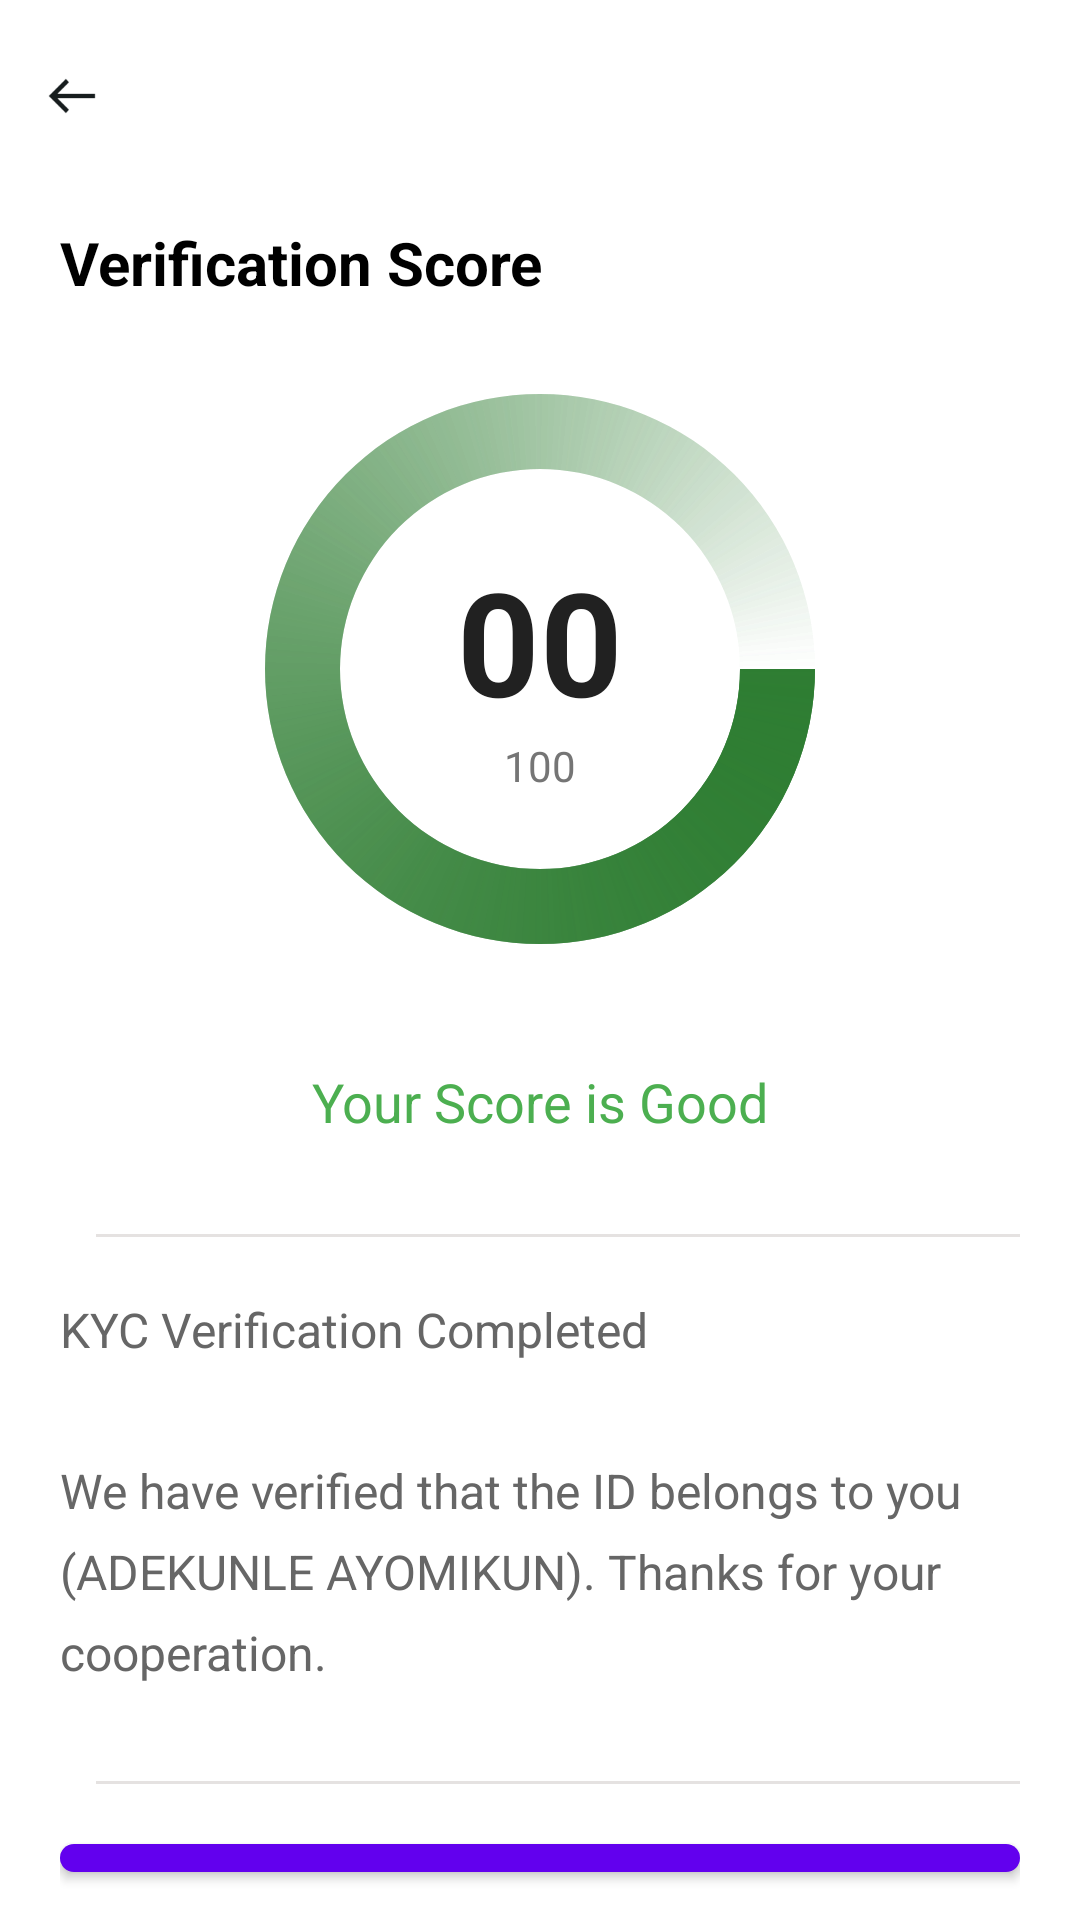

Layout XML and referenced resources for this Android screen:
<!-- AndroidManifest.xml: fallback theme Theme.MaterialComponents.DayNight.NoActionBar -->
<!-- res/layout/fragment_success.xml -->
<?xml version="1.0" encoding="utf-8"?>
<FrameLayout xmlns:android="http://schemas.android.com/apk/res/android"
    xmlns:tools="http://schemas.android.com/tools"
    android:layout_width="match_parent"
    android:layout_height="match_parent"
    tools:context=".fragment.Success">

    <LinearLayout
        android:layout_width="match_parent"
        android:layout_height="match_parent"
        android:orientation="vertical"
        android:background="#FFFFFF"
        android:gravity="center_horizontal">
        <LinearLayout
            android:id="@+id/ro5bt8a0encr"
            android:layout_width="match_parent"
            android:layout_height="wrap_content"
            android:gravity="center_vertical"
            android:background="#FFFFFF"
            android:paddingVertical="8dp"
            android:layout_marginBottom="10dp"
            android:orientation="horizontal">
            <ImageView
                android:id="@+id/rvgvivwlqoag"
                android:layout_width="48dp"
                android:layout_height="48dp"
                android:layout_marginEnd="6dp"
                android:src="@drawable/backarrow"
                android:scaleType="fitXY"
                />
            <LinearLayout
                android:id="@+id/r3r5c8is8ifs"
                android:layout_width="0dp"
                android:layout_height="24dp"
                android:layout_weight="1"
                android:orientation="vertical">
            </LinearLayout>
        </LinearLayout>
        <LinearLayout
            android:layout_width="match_parent"
            android:layout_height="match_parent"
            android:orientation="vertical"
            android:background="#FFFFFF"
            android:paddingHorizontal="20dp"
            android:gravity="center_horizontal">
            
            <TextView
                android:layout_width="match_parent"
                android:layout_height="wrap_content"
                android:text="Verification Score"
                android:textSize="20sp"
                android:textColor="#000000"
                android:textStyle="bold"
                android:layout_marginBottom="22dp"/>

    
    
    
    
    

    
    
    
    
    
    

    
    
    
    
    
    
    
    
    
    
    
    
    

    
    
    
    
    
    
    
    

            <FrameLayout
                android:layout_width="200dp"
                android:layout_height="200dp"
                android:layout_gravity="center_horizontal"
                android:layout_marginBottom="24dp">

                
                <View
                    android:layout_width="match_parent"
                    android:layout_height="match_parent"
                    android:background="@drawable/circle_progress_background" />

                
                <LinearLayout
                    android:layout_width="wrap_content"
                    android:layout_height="wrap_content"
                    android:layout_gravity="center"
                    android:orientation="vertical">

                    <TextView
                        android:id="@+id/tv_score"
                        android:layout_width="wrap_content"
                        android:layout_height="wrap_content"
                        android:text="00"
                        android:textSize="48sp"
                        android:textStyle="bold"
                        android:textColor="@color/text_primary"
                        android:layout_gravity="center_horizontal" />

                    <TextView
                        android:layout_width="wrap_content"
                        android:layout_height="wrap_content"
                        android:text="100"
                        android:textSize="14sp"
                        android:textColor="@color/text_secondary"
                        android:layout_gravity="center_horizontal" />

                </LinearLayout>

                
                <ImageView
                    android:id="@+id/score_progress_indicator"
                    android:layout_width="match_parent"
                    android:layout_height="match_parent"
                    android:src="@drawable/circular_progress_indicator" />

            </FrameLayout>
            
    
    
    
    
    
    
    
    
    

            
            <TextView
                android:id="@+id/tvScoreStatus"
                android:layout_width="wrap_content"
                android:layout_height="wrap_content"
                android:text="Your Score is Good"
                android:textSize="18sp"
                android:textColor="#4CAF50"
                android:layout_marginTop="8dp"
                android:layout_marginBottom="32dp"/>

            <LinearLayout
                android:id="@+id/linearLayout"
                android:layout_width="match_parent"
                android:layout_height="1dp"
                android:background="#E5E2E1"
                android:layout_marginStart="8dp"
                android:layout_marginBottom="20dp"
                android:orientation="vertical">
            </LinearLayout>
            
            <TextView
                android:id="@+id/tvCompletionMessage"
                android:layout_width="match_parent"
                android:layout_height="wrap_content"
                android:text="KYC Verification Completed"
                android:textSize="16sp"
                android:textColor="#666666"
                android:lineSpacingExtra="8dp"
                android:layout_marginBottom="32dp"/>

             <TextView
                android:id="@+id/tvDiscriptionMessage"
                android:layout_width="match_parent"
                android:layout_height="wrap_content"
                android:text="We have verified that the ID belongs to you (ADEKUNLE AYOMIKUN). Thanks for your cooperation."
                android:textSize="16sp"
                android:textColor="#666666"
                android:lineSpacingExtra="8dp"
                android:layout_marginBottom="32dp"/>

            <LinearLayout
                android:id="@+id/linearLayout1"
                android:layout_width="match_parent"
                android:layout_height="1dp"
                android:background="#E5E2E1"
                android:layout_marginStart="8dp"
                android:layout_marginBottom="20dp"
                android:orientation="vertical">
            </LinearLayout>

            <TextView
                android:id="@+id/textView"
                android:textColor="#171D1E"
                android:textSize="22sp"
                android:textStyle="bold"
                android:layout_height="wrap_content"
                android:layout_width="match_parent"
                android:text="Face Recognition"
                android:layout_marginBottom="10dp"
                android:visibility="gone"
                />

            
            <Button
                android:id="@+id/btnPrimary"
                android:layout_width="match_parent"
                android:layout_height="wrap_content"
                android:text="Go Home"
                android:textColor="#FFFFFF"
                android:background="@drawable/cr100b137f0c"
                android:textAllCaps="false"
                android:layout_marginBottom="16dp"
                android:padding="12dp"/>

            <TextView
                android:id="@+id/btn_secondary"
                android:layout_width="wrap_content"
                android:layout_height="wrap_content"
                android:text="Start Over"
                android:textSize="14sp"
                android:textColor="#999999"
                android:visibility="gone" />
            
            <TextView
                android:id="@+id/timer_text"
                android:layout_width="wrap_content"
                android:layout_height="wrap_content"
                android:text="Closing in 5secs"
                android:textSize="14sp"
                android:textColor="#999999"/>

        </LinearLayout>
    </LinearLayout>

</FrameLayout>
<!-- resources referenced by this layout -->
<resources>
  <color name="text_primary">#212121</color>
  <color name="text_secondary">#757575</color>
  <!-- drawable backarrow: png bitmap (drawable, 725 bytes) -->
  <!-- drawable circle_progress_background (drawable) -->
  <?xml version="1.0" encoding="utf-8"?>
  <rotate xmlns:android="http://schemas.android.com/apk/res/android"
      android:fromDegrees="0"
      android:toDegrees="360"
      android:pivotX="50%"
      android:pivotY="50%">
      <shape android:shape="ring"
          android:innerRadiusRatio="3"
          android:thicknessRatio="8"
          android:useLevel="false">
          <gradient
              android:type="sweep"
              android:startColor="@color/primary_color"
              android:endColor="@android:color/transparent"
              android:angle="0" />
      </shape>
  </rotate>
  <!-- drawable circular_progress_indicator (drawable) -->
  <?xml version="1.0" encoding="utf-8"?>
  <rotate xmlns:android="http://schemas.android.com/apk/res/android"
      android:fromDegrees="0"
      android:toDegrees="360"
      android:pivotX="50%"
      android:pivotY="50%">
      <shape android:shape="ring"
          android:innerRadiusRatio="3"
          android:thicknessRatio="8"
          android:useLevel="false">
          <gradient
              android:type="sweep"
              android:startColor="#2E7D32"
              android:endColor="@android:color/transparent"
              android:angle="0" />
      </shape>
  </rotate>
  <!-- drawable cr100b137f0c (drawable) -->
  <?xml version="1.0" encoding="UTF-8"?>
  <shape
      xmlns:android="http://schemas.android.com/apk/res/android">
      <solid
          android:color="#137F0C"
          />
      <corners
          android:radius="100dp"
          />
  </shape>
  <!-- drawable custom_progress_bar (drawable) -->
  <layer-list xmlns:android="http://schemas.android.com/apk/res/android">
      <item android:id="@android:id/background">
          <shape>
              <corners android:radius="4dp"/>
              <solid android:color="#E0E0E0"/>
          </shape>
      </item>
      <item android:id="@android:id/progress">
          <clip>
              <shape>
                  <corners android:radius="4dp"/>
                  <solid android:color="#2196F3"/>
              </shape>
          </clip>
      </item>
  </layer-list>
  <!-- drawable custom_thumb (drawable) -->
  <shape xmlns:android="http://schemas.android.com/apk/res/android"
      android:shape="oval">
      <solid android:color="#2196F3"/>
      <size
          android:width="16dp"
          android:height="16dp"/>
      <stroke
          android:width="2dp"
          android:color="#FFFFFF"/>
  </shape>
  <color name="primary_color">#2E7D32</color>
</resources>
